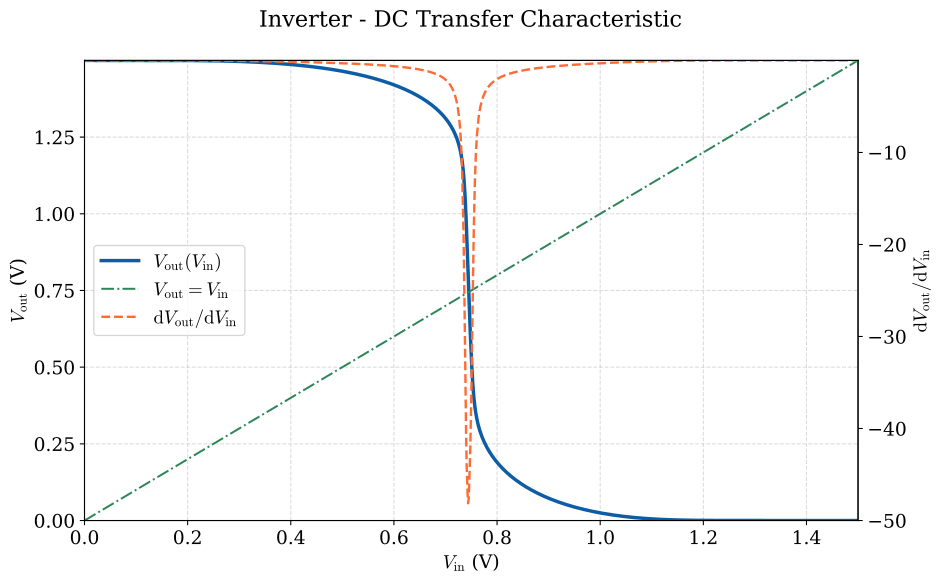

The file beside this chart, header and first rows:
vin, vout, dvout_dvin
0.000000000000000000e+00, 1.499998240000000038e+00, -2.000000010049518551e-05
1.000000000000000021e-03, 1.499998219999999938e+00, -1.999999994950485416e-05
2.000000000000000042e-03, 1.499998200000000059e+00, -1.500000007581547834e-05
3.000000000000000062e-03, 1.499998189999999898e+00, -1.499999996212864062e-05
4.000000000000000083e-03, 1.499998170000000020e+00, -1.999999994950485416e-05
5.000000000000000104e-03, 1.499998149999999919e+00, -2.000000006319169188e-05
6.000000000000000125e-03, 1.499998130000000041e+00, -2.000000006319169188e-05
7.000000000000000146e-03, 1.499998109999999940e+00, -2.500000005056790542e-05
8.000000000000000167e-03, 1.499998079999999900e+00, -2.499999993688106770e-05
8.999999999999999320e-03, 1.499998060000000022e+00, -2.000000006319169188e-05
1.000000000000000021e-02, 1.499998039999999921e+00, -2.499999993688106770e-05
1.099999999999999936e-02, 1.499998010000000104e+00, -2.500000005056790542e-05
1.200000000000000025e-02, 1.499997990000000003e+00, -2.499999993688106770e-05
1.299999999999999940e-02, 1.499997959999999964e+00, -3.000000015163095668e-05
1.400000000000000029e-02, 1.499997929999999924e+00, -2.499999982319422998e-05
1.499999999999999944e-02, 1.499997910000000045e+00, -2.500000016425474314e-05
1.600000000000000033e-02, 1.499997880000000006e+00, -3.000000003794411896e-05
1.700000000000000122e-02, 1.499997849999999966e+00, -3.000000015163095668e-05
1.799999999999999864e-02, 1.499997819999999926e+00, -3.499999979794665705e-05
1.899999999999999953e-02, 1.499997779999999947e+00, -3.500000002532033250e-05
2.000000000000000042e-02, 1.499997749999999908e+00, -2.999999992425728124e-05
2.100000000000000130e-02, 1.499997720000000090e+00, -3.500000002532033250e-05
2.199999999999999872e-02, 1.499997680000000111e+00, -4.000000001269654604e-05
2.299999999999999961e-02, 1.499997639999999910e+00, -4.000000012638338376e-05
2.400000000000000050e-02, 1.499997599999999931e+00, -4.000000001269654604e-05
2.500000000000000139e-02, 1.499997559999999952e+00, -4.000000012638338376e-05
2.599999999999999881e-02, 1.499997519999999973e+00, -3.999999989900970832e-05
2.699999999999999969e-02, 1.499997479999999994e+00, -4.000000001269654604e-05
2.800000000000000058e-02, 1.499997440000000015e+00, -4.499999988638592185e-05
2.900000000000000147e-02, 1.499997390000000097e+00, -5.000000010113581084e-05
2.999999999999999889e-02, 1.499997339999999957e+00, -4.500000000007275958e-05
3.099999999999999978e-02, 1.499997299999999978e+00, -5.000000010113581084e-05
3.200000000000000067e-02, 1.499997239999999898e+00, -5.499999997482518665e-05
3.300000000000000155e-02, 1.499997189999999980e+00, -4.999999987376213539e-05
3.400000000000000244e-02, 1.499997140000000062e+00, -5.499999997482518665e-05
3.500000000000000333e-02, 1.499997079999999983e+00, -5.499999997482518665e-05
3.599999999999999728e-02, 1.499997030000000064e+00, -5.499999997482518665e-05
3.699999999999999817e-02, 1.499996969999999985e+00, -6.500000006326445146e-05
3.799999999999999906e-02, 1.499996899999999966e+00, -6.499999994957761373e-05
3.899999999999999994e-02, 1.499996840000000109e+00, -6.499999994957761373e-05
4.000000000000000083e-02, 1.499996770000000090e+00, -6.500000006326445146e-05
4.100000000000000172e-02, 1.499996710000000011e+00, -6.500000006326445146e-05
4.200000000000000261e-02, 1.499996639999999992e+00, -7.499999992433004081e-05
4.299999999999999656e-02, 1.499996560000000034e+00, -7.499999992433004081e-05
4.399999999999999745e-02, 1.499996490000000016e+00, -7.499999992433004081e-05
4.499999999999999833e-02, 1.499996410000000058e+00, -7.999999991170625435e-05
4.599999999999999922e-02, 1.499996330000000100e+00, -8.500000012645614333e-05
4.700000000000000011e-02, 1.499996239999999981e+00, -8.500000001276930561e-05
4.800000000000000100e-02, 1.499996160000000023e+00, -8.500000001276930561e-05
4.900000000000000189e-02, 1.499996069999999904e+00, -9.000000000014551915e-05
5.000000000000000278e-02, 1.499995980000000007e+00, -9.499999987383489497e-05
5.099999999999999672e-02, 1.499995879999999948e+00, -1.000000000885847840e-04
5.199999999999999761e-02, 1.499995779999999890e+00, -9.999999986121110851e-05
5.299999999999999850e-02, 1.499995680000000053e+00, -9.999999997489794623e-05
5.399999999999999939e-02, 1.499995579999999995e+00, -1.050000000759609975e-04
5.500000000000000028e-02, 1.499995469999999997e+00, -1.099999999496503733e-04
5.600000000000000117e-02, 1.499995360000000000e+00, -1.149999999370265868e-04
5.700000000000000205e-02, 1.499995240000000063e+00, -1.200000000380896381e-04
5.800000000000000294e-02, 1.499995119999999904e+00, -1.200000000380896381e-04
5.899999999999999689e-02, 1.499994999999999967e+00, -1.249999999117790139e-04
... 1,441 more rows
